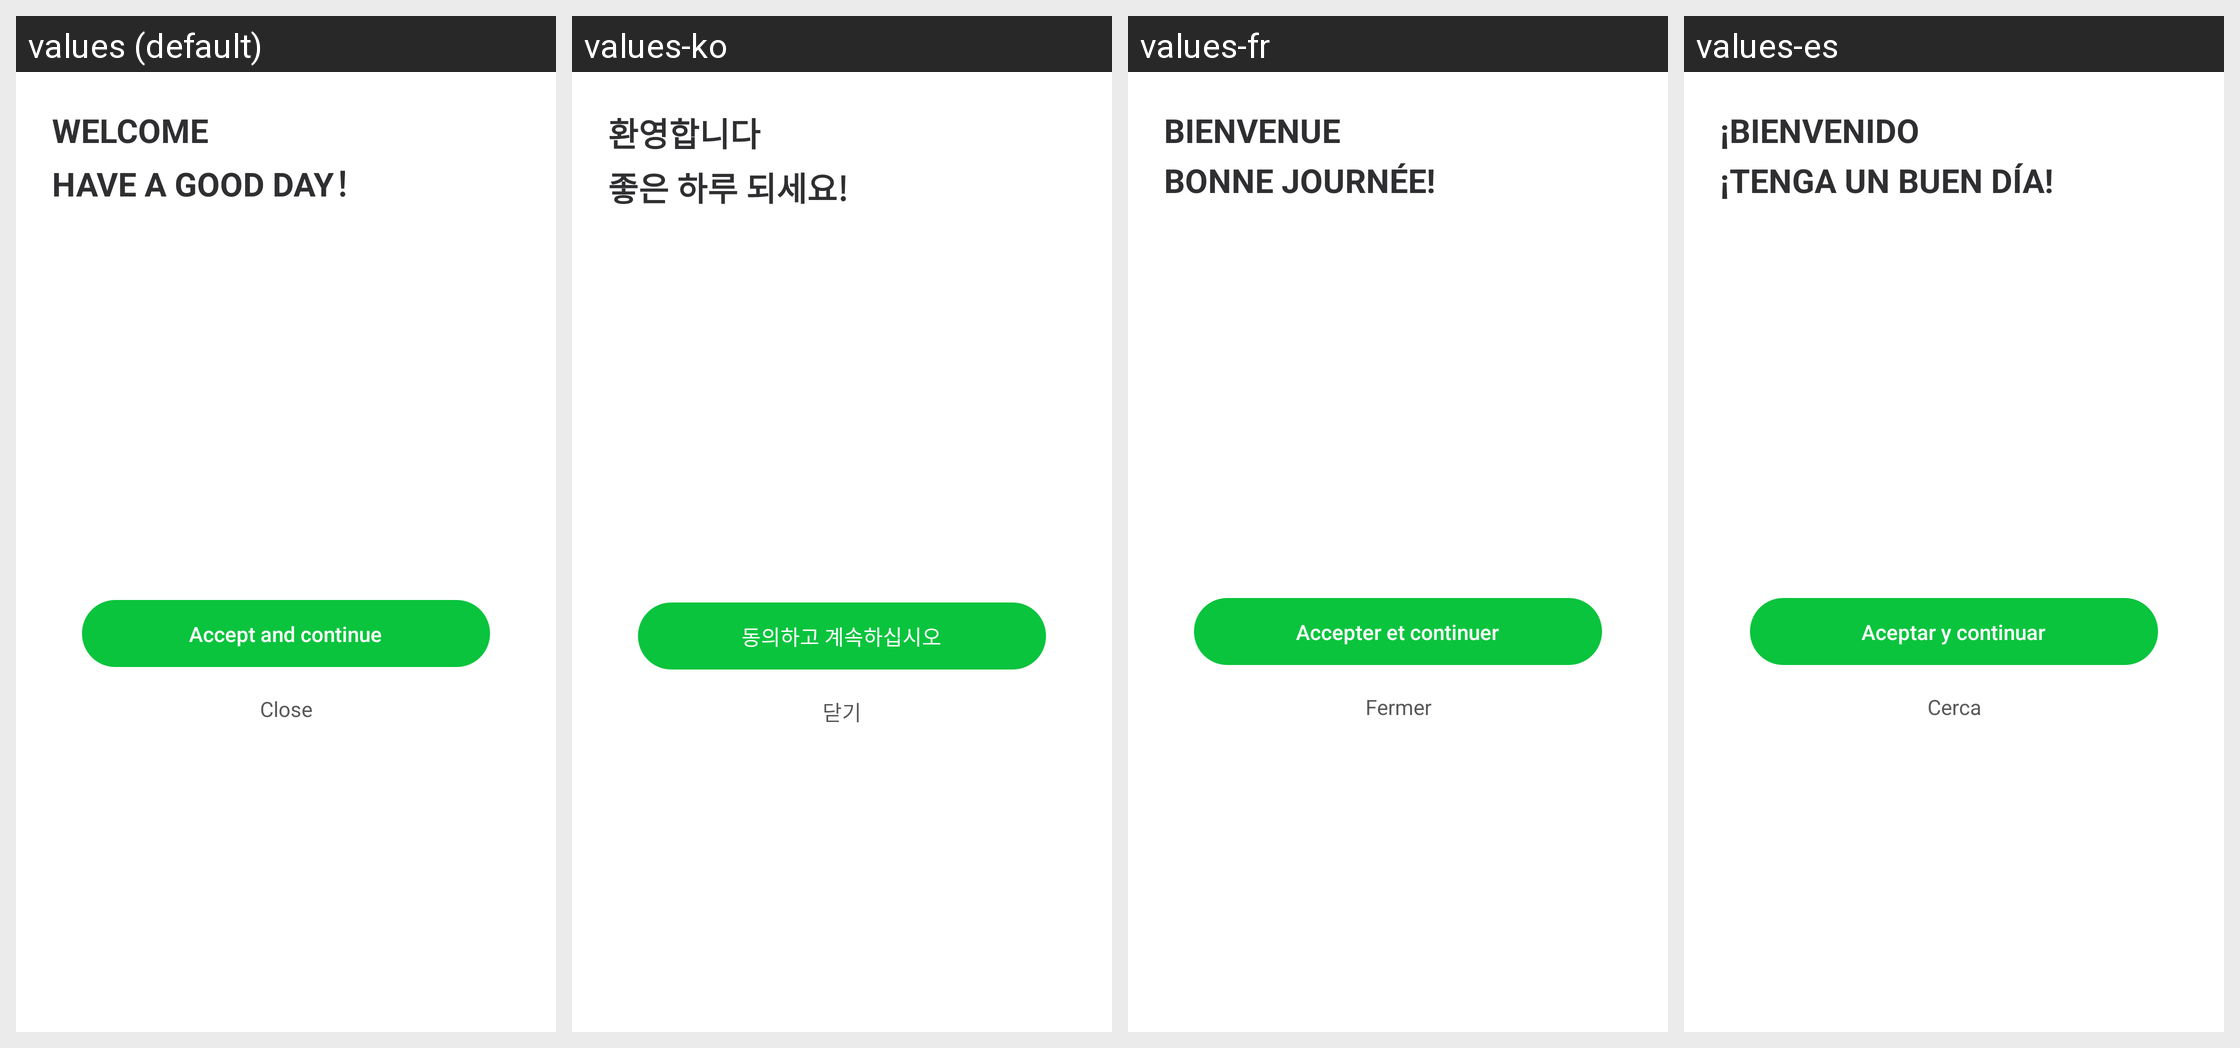

The same Android screen rendered under several of its app's locales, left to right. List the strings drawn on it with the default value and each locale's translation.
Android screen res/layout/ew_policy_dialog_private_policy_gp.xml rendered under 4 locales, left to right: values (default), values-ko, values-fr, values-es. Device: Nexus 5 (rendered at 1080×1920; each locale shown at half size, 540×960, under a caption strip naming it); theme AppTheme.
Other locales in the repository, not shown: values-af, values-ar, values-bg, values-bn, values-ca, values-cs, values-da, values-de, values-de-rAT, values-de-rCH, values-de-rDE, values-el, values-en, values-en-rGB, values-en-rIN, values-en-rSG, values-es-rCR, values-es-rES, values-es-rUS, values-fa, values-fi, values-fil, values-fr-rCA, values-gl, values-gu, values-hi, values-hr, values-hu, values-id, values-in, values-it, values-iw, values-ja, values-ja-rJP, values-kn, values-ln, values-lt, values-lv, values-ml, values-mo, values-mr, values-ms, values-my, values-nb, values-ne, values-nl, values-no, values-pa, values-pl, values-pt, values-pt-rBR, values-pt-rPT, values-ro, values-ru, values-sk, values-sl, values-sr, values-sv, values-ta, values-te, values-th, values-tl, values-tr, values-uk, values-ur, values-vi, values-zh, values-zh-rCN, values-zh-rHK, values-zh-rTW.
Strings drawn on this screen, with the default value and each locale's value (text and hints the layout hard-codes, and strings that could not be matched under every locale, appear in the picture but are not listed):

ew_policy_pp_welcome
  values: Welcome
  values-ko: 환영합니다
  values-fr: Bienvenue
  values-es: ¡Bienvenido

ew_policy_pp_title
  values: Have a Good Day！
  values-ko: 좋은 하루 되세요!
  values-fr: Bonne journée!
  values-es: ¡Tenga un buen día!

ew_policy_pp_accept
  values: Accept and continue
  values-ko: 동의하고 계속하십시오
  values-fr: Accepter et continuer
  values-es: Aceptar y continuar

ew_policy_pp_close
  values: Close
  values-ko: 닫기
  values-fr: Fermer
  values-es: Cerca
